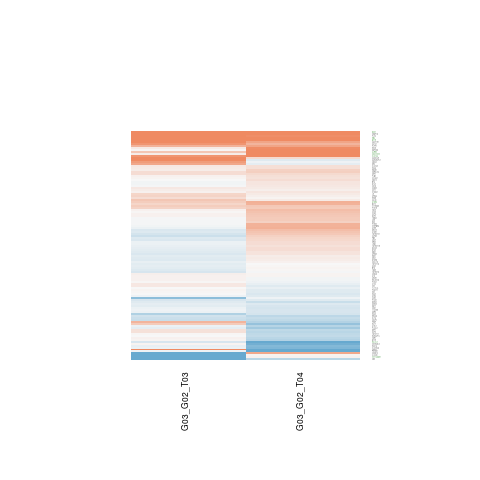

Values plotted in this chart, from the file beside it:
G03_G02_T03.gene.id, G03_G02_T03.ENSEMBL, G03_G02_T03.ENTREZID, G03_G02_T03.SYMBOL, G03_G02_T03.logFC, G03_G02_T03.AveExpr, G03_G02_T03.t, G03_G02_T03.P.Value, G03_G02_T03.adj.P.Val, G03_G02_T03.B, G03_G02_T04.gene.id, G03_G02_T04.ENSEMBL, G03_G02_T04.ENTREZID, G03_G02_T04.SYMBOL, G03_G02_T04.logFC, G03_G02_T04.AveExpr, G03_G02_T04.t, G03_G02_T04.P.Value, G03_G02_T04.adj.P.Val, G03_G02_T04.B
ENSG00000023228, ENSG00000023191, 6050, RNH1, -0.1457, 6.676, -0.8982, 0.3864, 0.9999, -6.242, ENSG00000023228, ENSG00000023191, 6050, RNH1, 0.09288, 6.676, 0.5676, 0.5806, 0.7468, -6.835
ENSG00000025156, ENSG00000025039, 58528, RRAGD, -0.2616, 5.339, -1.531, 0.1513, 0.9999, -5.492, ENSG00000025156, ENSG00000025039, 58528, RRAGD, -0.4061, 5.339, -2.273, 0.04186, 0.1745, -4.637
ENSG00000027847, ENSG00000027697, 3459, IFNGR1, 0.1016, 3.546, 0.4286, 0.6757, 0.9999, -6.248, ENSG00000027847, ENSG00000027697, 3459, IFNGR1, 0.3395, 3.546, 1.413, 0.1825, 0.3842, -5.699
ENSG00000028203, ENSG00000028137, 7133, TNFRSF1B, -0.1026, 5.628, -0.6271, 0.5421, 0.9999, -6.437, ENSG00000028203, ENSG00000028137, 7133, TNFRSF1B, 0.2094, 5.628, 1.243, 0.2372, 0.4491, -6.19
ENSG00000030582, ENSG00000030419, 22807, IKZF2, 0.3029, 3.918, 0.9337, 0.3685, 0.9999, -5.78, ENSG00000030582, ENSG00000030419, 22807, IKZF2, 0.6114, 3.918, 2.138, 0.05334, 0.1971, -4.628
ENSG00000042753, ENSG00000042493, 822, CAPG, 0.06262, 4.697, 0.392, 0.7018, 0.9999, -6.438, ENSG00000042753, ENSG00000042493, 822, CAPG, 0.4482, 4.697, 2.829, 0.01497, 0.109, -3.596
ENSG00000059769, ENSG00000059728, 4084, MXD1, -0.1642, 2.64, -0.765, 0.4588, 0.9999, -5.909, ENSG00000059769, ENSG00000059728, 4084, MXD1, 0.177, 2.64, 0.7608, 0.4612, 0.6584, -6.178
ENSG00000060069, ENSG00000059804, 6515, SLC2A3, 0.1419, 5.205, 0.9036, 0.3837, 0.9999, -6.19, ENSG00000060069, ENSG00000059804, 6515, SLC2A3, 0.231, 5.205, 1.431, 0.1776, 0.3784, -5.925
ENSG00000061938, ENSG00000061918, 2983, GUCY1B1, 0.9987, 4.749, 2.554, 0.02498, 0.706, -3.704, ENSG00000061938, ENSG00000061918, 2983, GUCY1B1, 0.7427, 4.749, 2.022, 0.06557, 0.2209, -4.976
ENSG00000064490, ENSG00000064393, 28996, HIPK2, -0.07133, 4.249, -0.3085, 0.7629, 0.9999, -6.366, ENSG00000064490, ENSG00000064393, 28996, HIPK2, 0.2368, 4.249, 1.066, 0.3071, 0.5206, -6.229
ENSG00000067167, ENSG00000067082, 1316, KLF6, -0.313, 8.319, -1.541, 0.1488, 0.9999, -5.499, ENSG00000067167, ENSG00000067082, 1316, KLF6, -0.3396, 8.319, -1.671, 0.1202, 0.3031, -5.66
ENSG00000067177, ENSG00000067113, 8611, PLPP1, 0.6069, 0.03177, 0.8118, 0.4324, 0.9999, -5.161, ENSG00000067177, ENSG00000067113, 8611, PLPP1, 0.746, 0.03177, 1.124, 0.2825, 0.4983, -5.266
ENSG00000083544, ENSG00000083457, 3682, ITGAE, -0.003893, 4.359, -0.02193, 0.9829, 0.9999, -6.466, ENSG00000083544, ENSG00000083457, 3682, ITGAE, -0.2043, 4.359, -1.162, 0.2673, 0.4815, -6.145
ENSG00000085719, ENSG00000085563, 5243, ABCB1, 0.0567, 6.725, 0.4124, 0.6872, 0.9999, -6.568, ENSG00000085719, ENSG00000085563, 5243, ABCB1, -0.03031, 6.725, -0.2188, 0.8305, 0.9093, -6.981
ENSG00000090621, ENSG00000090554, 2323, FLT3LG, -0.001649, 7.866, -0.009787, 0.9923, 0.9999, -6.651, ENSG00000090621, ENSG00000090554, 2323, FLT3LG, -0.1069, 7.866, -0.6338, 0.5379, 0.7168, -6.795
ENSG00000091490, ENSG00000091409, 3655, ITGA6, 0.1199, 6.695, 0.5627, 0.5838, 0.9999, -6.486, ENSG00000091490, ENSG00000091409, 3655, ITGA6, 0.2246, 6.695, 1.037, 0.3196, 0.5319, -6.439
ENSG00000092820, ENSG00000092529, 825, CAPN3, -0.3069, 8.289, -1.374, 0.1941, 0.9999, -5.72, ENSG00000092820, ENSG00000092529, 825, CAPN3, 0.3377, 8.289, 1.513, 0.1558, 0.3498, -5.885
ENSG00000099284, ENSG00000099250, 8829, NRP1, 0.2127, 0.6527, 0.3943, 0.7002, 0.9999, -5.554, ENSG00000099284, ENSG00000099250, 8829, NRP1, -0.397, 0.6527, -0.7862, 0.4467, 0.6453, -5.709
ENSG00000099889, ENSG00000099860, 4616, GADD45B, 1.11, -0.7687, 1.086, 0.2986, 0.9999, -4.833, ENSG00000099889, ENSG00000099860, 4616, GADD45B, 0.274, -0.7687, 0.3065, 0.7644, 0.8717, -5.646
ENSG00000100241, ENSG00000100219, 7494, XBP1, 0.2524, 6.958, 0.9906, 0.3411, 0.9999, -6.156, ENSG00000100241, ENSG00000100219, 7494, XBP1, 0.264, 6.958, 1.03, 0.3229, 0.535, -6.462
ENSG00000100413, ENSG00000100385, 3560, IL2RB, -0.07603, 6.443, -0.3754, 0.7138, 0.9999, -6.582, ENSG00000100413, ENSG00000100385, 3560, IL2RB, 0.6422, 6.443, 3.12, 0.008687, 0.08672, -3.167
ENSG00000100519, ENSG00000100473, 1690, COCH, 0.01106, 6.144, 0.05649, 0.9559, 0.9999, -6.651, ENSG00000100519, ENSG00000100473, 1690, COCH, 0.4972, 6.144, 2.512, 0.027, 0.143, -4.275
ENSG00000101189, ENSG00000101160, 1522, CTSZ, 0.1354, 3.95, 0.8475, 0.413, 0.9999, -6.033, ENSG00000101189, ENSG00000101160, 1522, CTSZ, -0.1079, 3.95, -0.6799, 0.5092, 0.6961, -6.518
ENSG00000101464, ENSG00000101444, 191, AHCY, -0.2132, 4.407, -1.067, 0.3066, 0.9999, -5.939, ENSG00000101464, ENSG00000101444, 191, AHCY, 0.2941, 4.407, 1.43, 0.1779, 0.3788, -5.831
ENSG00000102221, ENSG00000102145, 2623, GATA1, 0.8792, -0.7405, 1.489, 0.1619, 0.9999, -4.569, ENSG00000102221, ENSG00000102145, 2623, GATA1, 0.5888, -0.7405, 0.9459, 0.3625, 0.5726, -5.312
ENSG00000104497, ENSG00000104419, 10397, NDRG1, -0.1541, 4.064, -0.6961, 0.4994, 0.9999, -6.237, ENSG00000104497, ENSG00000104419, 10397, NDRG1, -0.3228, 4.064, -1.357, 0.1994, 0.4048, -5.857
ENSG00000105329, ENSG00000105281, 6510, SLC1A5, 0.8915, 6.919, 4.317, 0.0009615, 0.1137, -0.6951, ENSG00000105329, ENSG00000105281, 6510, SLC1A5, 1.443, 6.919, 6.965, 1.36768453995761e-05, 0.003483, 3.383
ENSG00000106615, ENSG00000106546, 196, AHR, -0.02456, 5.888, -0.0975, 0.9239, 0.9999, -6.653, ENSG00000106615, ENSG00000106546, 196, AHR, 0.4004, 5.888, 1.529, 0.1518, 0.3445, -5.829
ENSG00000107249, ENSG00000107130, 23413, NCS1, 1.497, 1.756, 6.226, 4.06597847142489e-05, 0.01778, 2.441, ENSG00000107249, ENSG00000107130, 23413, NCS1, 1.134, 1.756, 3.119, 0.008696, 0.08672, -2.504
ENSG00000108106, ENSG00000107968, 1326, MAP3K8, 0.01129, 4.12, 0.03216, 0.9749, 0.9999, -6.499, ENSG00000108106, ENSG00000107968, 1326, MAP3K8, 1.059, 4.12, 2.809, 0.01554, 0.1112, -3.544
ENSG00000108588, ENSG00000108515, 2027, ENO3, 0.05255, 6.969, 0.2306, 0.8215, 0.9999, -6.624, ENSG00000108588, ENSG00000108515, 2027, ENO3, 0.5155, 6.969, 2.249, 0.04368, 0.1781, -4.735
ENSG00000110171, ENSG00000110063, 28960, DCPS, 0.2067, 1.079, 0.3902, 0.7031, 0.9999, -5.622, ENSG00000110171, ENSG00000110063, 28960, DCPS, -0.4206, 1.079, -0.8633, 0.4046, 0.6084, -5.733
ENSG00000110448, ENSG00000110324, 3587, IL10RA, 0.3807, 8.528, 2.652, 0.02083, 0.6416, -3.71, ENSG00000110448, ENSG00000110324, 3587, IL10RA, 0.6319, 8.528, 4.403, 0.0008247, 0.03431, -0.8112
ENSG00000110756, ENSG00000110651, 975, CD81, -0.08503, 5.211, -0.5117, 0.618, 0.9999, -6.473, ENSG00000110756, ENSG00000110651, 975, CD81, -0.25, 5.211, -1.458, 0.17, 0.3698, -5.886
ENSG00000111679, ENSG00000111641, 4839, NOP2, 0.06346, 8.366, 0.3339, 0.7441, 0.9999, -6.594, ENSG00000111679, ENSG00000111641, 4839, NOP2, 0.4329, 8.366, 2.278, 0.04143, 0.1734, -4.692
ENSG00000114735, ENSG00000114491, 7372, UMPS, -0.07912, 4.814, -0.3289, 0.7478, 0.9999, -6.417, ENSG00000114735, ENSG00000114491, 7372, UMPS, -0.2335, 4.814, -1.02, 0.3274, 0.5401, -6.343
ENSG00000114854, ENSG00000114737, 1154, CISH, -1.319, -0.9785, -1.522, 0.1535, 0.9999, -4.458, ENSG00000114854, ENSG00000114737, 1154, CISH, -0.437, -0.9785, -0.5412, 0.5981, 0.7586, -5.535
ENSG00000115760, ENSG00000115602, 9173, IL1RL1, -0.07483, 8.289, -0.402, 0.6946, 0.9999, -6.568, ENSG00000115760, ENSG00000115602, 9173, IL1RL1, -0.4424, 8.289, -2.376, 0.03465, 0.1606, -4.522
ENSG00000115761, ENSG00000115604, 8809, IL18R1, -0.174, 6.032, -0.8403, 0.4169, 0.9999, -6.293, ENSG00000115761, ENSG00000115604, 8809, IL18R1, 0.4689, 6.032, 2.193, 0.04839, 0.1879, -4.811
ENSG00000116830, ENSG00000116729, 79971, WLS, -0.01345, 5.649, -0.06367, 0.9503, 0.9999, -6.643, ENSG00000116830, ENSG00000116729, 79971, WLS, 0.3481, 5.649, 1.598, 0.1356, 0.324, -5.729
ENSG00000117262, ENSG00000117091, 962, CD48, -0.02042, 4.336, -0.104, 0.9189, 0.9999, -6.51, ENSG00000117262, ENSG00000117091, 962, CD48, 0.1377, 4.336, 0.6715, 0.5144, 0.7002, -6.591
ENSG00000117748, ENSG00000117595, 3664, IRF6, -0.03836, 6.476, -0.3282, 0.7483, 0.9999, -6.601, ENSG00000117748, ENSG00000117595, 3664, IRF6, 0.1673, 6.476, 1.416, 0.1818, 0.3834, -6.009
ENSG00000118689, ENSG00000118495, 5325, PLAGL1, -0.1261, 5.231, -0.6499, 0.5278, 0.9999, -6.399, ENSG00000118689, ENSG00000118495, 5325, PLAGL1, -0.564, 5.231, -2.782, 0.01633, 0.1127, -3.727
ENSG00000119280, ENSG00000118971, 894, CCND2, 0.1458, 3.392, 0.9941, 0.3394, 0.9999, -5.872, ENSG00000119280, ENSG00000118971, 894, CCND2, 0.1175, 3.392, 0.7361, 0.4756, 0.6714, -6.359
ENSG00000120784, ENSG00000120659, 8600, TNFSF11, 0.02232, 3.404, 0.09459, 0.9262, 0.9999, -6.293, ENSG00000120784, ENSG00000120659, 8600, TNFSF11, -0.3853, 3.404, -1.632, 0.1282, 0.314, -5.37
ENSG00000121274, ENSG00000120949, 943, TNFRSF8, -0.218, 5.553, -1.821, 0.09309, 0.9999, -5.084, ENSG00000121274, ENSG00000120949, 943, TNFRSF8, -0.01804, 5.553, -0.1454, 0.8868, 0.9403, -6.951
ENSG00000122034, ENSG00000121858, 8743, TNFSF10, -0.14, 7.455, -0.7596, 0.4619, 0.9999, -6.352, ENSG00000122034, ENSG00000121858, 8743, TNFSF10, 0.007831, 7.455, 0.04232, 0.9669, 0.9843, -7.003
ENSG00000122877, ENSG00000122694, 152007, GLIPR2, 0.4483, 7.767, 1.145, 0.2741, 0.9999, -5.989, ENSG00000122877, ENSG00000122694, 152007, GLIPR2, 1.979, 7.767, 5.028, 0.0002793, 0.02093, 0.2998
ENSG00000123144, ENSG00000122884, 5033, P4HA1, 0.02201, 6.524, 0.1123, 0.9124, 0.9999, -6.651, ENSG00000123144, ENSG00000122884, 5033, P4HA1, -0.05433, 6.524, -0.274, 0.7887, 0.8856, -6.963
ENSG00000123453, ENSG00000123243, 80760, ITIH5, 1.354, 3.479, 4.341, 0.0009198, 0.1098, -0.4457, ENSG00000123453, ENSG00000123243, 80760, ITIH5, 2.3, 3.479, 7.513, 6.37692775253119e-06, 0.002132, 4.279
ENSG00000124120, ENSG00000123901, 10888, GPR83, -0.2022, 5.996, -1.319, 0.2114, 0.9999, -5.79, ENSG00000124120, ENSG00000123901, 10888, GPR83, 0.1799, 5.996, 1.15, 0.2723, 0.4869, -6.317
ENSG00000124217, ENSG00000124151, 8202, NCOA3, -0.1212, 4.116, -0.8099, 0.4335, 0.9999, -6.123, ENSG00000124217, ENSG00000124151, 8202, NCOA3, 0.2452, 4.116, 1.604, 0.1341, 0.3226, -5.547
ENSG00000124733, ENSG00000124570, 5269, SERPINB6, -0.03529, 5.167, -0.1614, 0.8744, 0.9999, -6.576, ENSG00000124733, ENSG00000124570, 5269, SERPINB6, 0.609, 5.167, 2.762, 0.01695, 0.1154, -3.768
ENSG00000125352, ENSG00000124942, 79026, AHNAK, 0.09065, 4.295, 0.612, 0.5518, 0.9999, -6.269, ENSG00000125352, ENSG00000124942, 79026, AHNAK, 0.04124, 4.295, 0.2797, 0.7844, 0.8834, -6.78
ENSG00000128596, ENSG00000128342, 3976, LIF, 0.3017, 1.642, 0.7815, 0.4494, 0.9999, -5.456, ENSG00000128596, ENSG00000128342, 3976, LIF, 0.1278, 1.642, 0.379, 0.7112, 0.8386, -6.134
ENSG00000129083, ENSG00000128791, 57045, TWSG1, -0.01105, 7.646, -0.06483, 0.9494, 0.9999, -6.649, ENSG00000129083, ENSG00000128791, 57045, TWSG1, 0.4034, 7.646, 2.365, 0.03537, 0.1617, -4.54
ENSG00000130054, ENSG00000129757, 1028, CDKN1C, -1.243, -1.317, -0.727, 0.4809, 0.9999, -5.023, ENSG00000130054, ENSG00000129757, 1028, CDKN1C, 0.7287, -1.317, 0.48, 0.6397, 0.7898, -5.497
ENSG00000134030, ENSG00000133789, 23075, SWAP70, 1.395, 0.6062, 3.029, 0.01029, 0.4506, -2.557, ENSG00000134030, ENSG00000133789, 23075, SWAP70, 1.094, 0.6062, 2.73, 0.018, 0.119, -3.071
ENSG00000134255, ENSG00000134107, 8553, BHLHE40, 0.054, 5.235, 0.3187, 0.7553, 0.9999, -6.545, ENSG00000134255, ENSG00000134107, 8553, BHLHE40, -0.04089, 5.235, -0.2383, 0.8156, 0.9015, -6.911
ENSG00000134644, ENSG00000134460, 3559, IL2RA, -0.05384, 7.411, -0.3643, 0.7219, 0.9999, -6.581, ENSG00000134644, ENSG00000134460, 3559, IL2RA, -0.1626, 7.411, -1.096, 0.2944, 0.5096, -6.389
... 55 more rows
